The GitHub repository Giahensum/Capstone-Retrack-SE-44 contains a labelled image folder "dataset_split" with 12 categories: battery, biological waste, brown glass, cardboard, clothes, green glass, metal, paper, plastic, shoes, trash, white glass. Examples follow, each with its label.

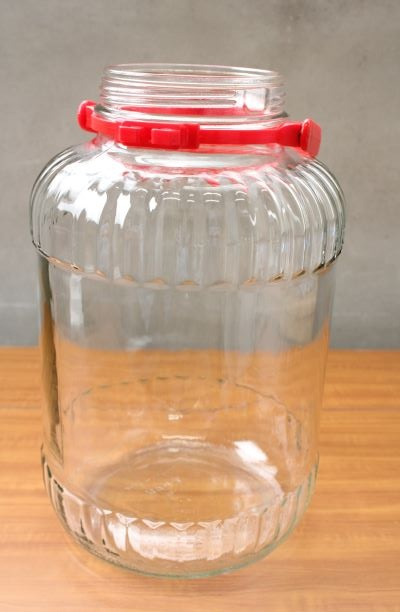
Label: white glass

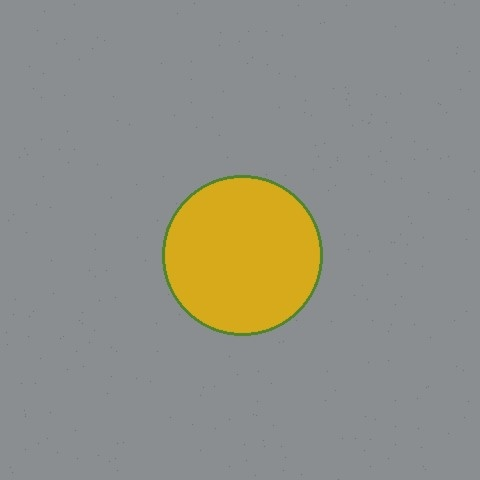
Label: biological waste

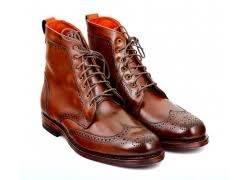
Label: shoes

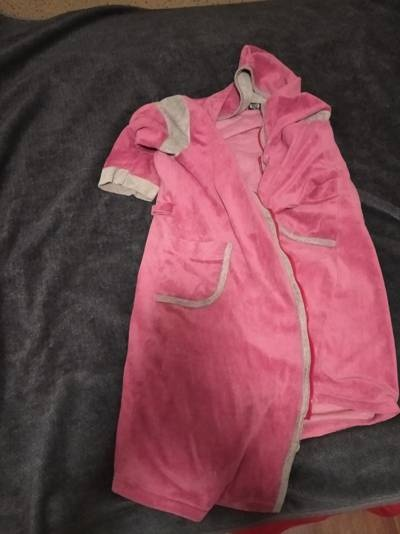
Label: clothes

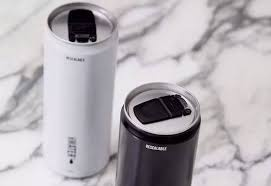
Label: metal

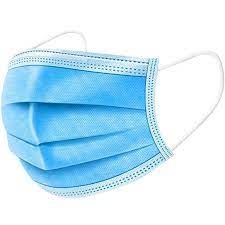
Label: trash
